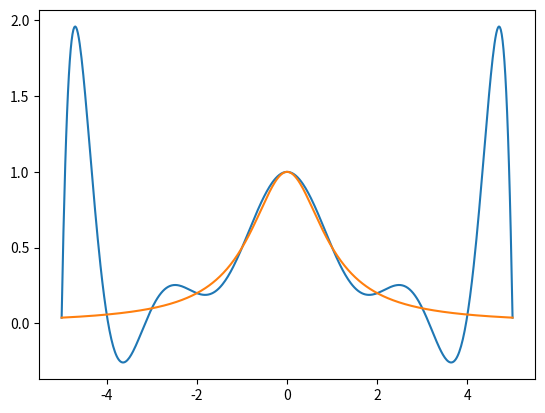

Here is the Python script that generated this plot:
import numpy as np
import matplotlib.pyplot as mp

#Test-Daten aus der Aufgabe
xVals = np.empty(11)
yVals = np.empty(11)
for i in range(11):
  xVals[i] = i - 5
  yVals[i] = 1/(1+pow(xVals[i],2))

#Ergebnis der divDiff
divDiffList = np.empty(11)

#rekursiv die divDiffLit modifizieren:
def divDiff(x,y,i,j):
  if j == 0 & i == 0:
    divDiffList[0] = y[0]
  if j == 0:
    return y[i]
  else:
    next = (divDiff(x,y,i+1,j-1) - divDiff(x,y,i,j-1)) / (x[i+j] - x[i])
    if i == 0:
      divDiffList[j] = next
    return next


#Funtion auswerten und printen
def hornerSchema(x,y):
  divDiff(x,y,0,x.size - 1)
  xValues = np.linspace(-5,5,500)
  yValues = np.ones(500)
  #Wahre Funktion
  f = 1/(1+pow(xValues[:],2))

  #Horner Schema anwenden
  yValues[:] = divDiffList[x.size-1]
  for i in range(x.size-2,-1,-1):
    yValues[:] = yValues[:] * (xValues[:] - x[i]) + divDiffList[i]

  #Plotten:
  mp.plot(xValues,yValues)
  mp.plot(xValues,f)
  mp.show()



#divDiff ausführen
divDiff(xVals,yVals,0,xVals.size-1)
print(divDiffList)

#interpol plotten
hornerSchema(xVals,yVals)